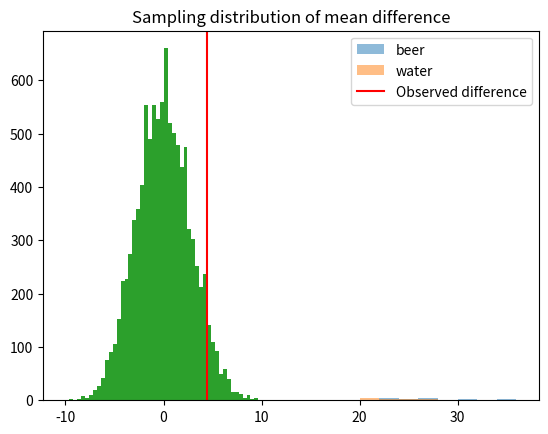

Source code (Python): (Note: this script raises an exception after producing the figure.)
import numpy as np  # The array library.

#| echo: true
beers = np.array([14, 33, 27, 11, 12,
                  27, 26, 25, 27, 27,
                  22, 36, 37,  3, 23,
                  7 , 25, 17, 36, 31,
                  30, 22, 20, 29, 23])

#| echo: true
waters = np.array([33, 23, 23, 13, 24,
                    8,  4, 21, 24, 21,
                   26, 27, 22, 21, 25,
                   20,  7, 3])

# Plot histograms of beer and water values.
import matplotlib.pyplot as plt  # Plotting library.

bins = np.arange(0, 38, 2)
plt.hist(beers, bins=bins, alpha=0.5, label='beer')
plt.hist(waters, bins=bins, alpha=0.5, label='water')
plt.title('Distribution of beer and water values')
plt.legend();

mean_beer = np.mean(beers)
print(f'Mean of beer values is: {mean_beer:.2f}')

mean_water = np.mean(waters)
print(f'Mean of water values is: {mean_water:.2f}')

mean_diff = mean_beer - mean_water
print(f'Mean difference is: {mean_diff:.2f}')

#| echo: true
import scipy.stats as sps

sps.ttest_ind(beers, waters, alternative='greater')

#| echo: true
a = 10
# Show the result.
a

#| echo: true
b = 99
# Show the result.
b

#| echo: true
c = np.array([1, 3, 5, 9])
c

#| echo: true
d = np.array([100, -4, 3.9, 7, 0, -2.1])
d

#| echo: true
e = np.concatenate([c, d])
e

#| echo: true
# Select the first four elements.
f = e[:4]
f

#| echo: true
# Random number generator.
rng = np.random.default_rng()

#| echo: true
g = rng.permuted(f)
# Show the result.
g

#| echo: true
# And again, showing the result.
rng.permuted(f)

#| echo: true
population = np.concatenate([beers, waters])
population

#| echo: true
shuffled = rng.permuted(population)
shuffled

#| echo: true
# A new shuffling
shuffled = rng.permuted(population)
# Select the first 25 values as the fake beer values.
fake_beers = shuffled[:25]
fake_beers

#| echo: true
# Select the last 18 values (from 25 onwards) as fake water.
fake_waters = shuffled[25:]
fake_waters

#| echo: true
# Mean of the fake beer values.
fbm = np.mean(fake_beers)
fbm

#| echo: true
# Mean of the fake water values.
fwm = np.mean(fake_waters)
fwm

#| echo: true
# Difference between the fake means.
fm_diff = fbm - fwm
fm_diff

#| echo: true
shuffled = rng.permuted(population)
fake_beers = shuffled[:25]
fake_waters = shuffled[25:]
fbm = np.mean(fake_beers)
fwm = np.mean(fake_waters)
fm_diff = fbm - fwm
fm_diff

#| echo: true
# And again.
shuffled = rng.permuted(population)
fake_beers = shuffled[:25]
fake_waters = shuffled[25:]
fbm = np.mean(fake_beers)
fwm = np.mean(fake_waters)
fm_diff = fbm - fwm
fm_diff

#| echo: true
# Repeat procedure eight times.
for i in range(8):
    print(i)

#| echo: true
# Making an array of zeros.
z = np.zeros(8)
z

#| echo: true
# Setting an element.
z[0] = 1  # Set the first element.
z[1] = 99  # Set the second element.
z

#| echo: true
z = np.zeros(10000)

# Repeat procedure 10000 times.
for i in range(10000):
    # The trial procedure above.
    shuffled = rng.permuted(population)
    fake_beers = shuffled[:25]
    fake_waters = shuffled[25:]
    fbm = np.mean(fake_beers)
    fwm = np.mean(fake_waters)
    fm_diff = fbm - fwm
    # Store the result.
    z[i] = fm_diff

# Show the first 10 values.
z[:10]

#| echo: true
plt.hist(z, bins=50)
plt.title('Sampling distribution of mean difference')
plt.axvline(mean_diff, color='red', label='Observed difference')
plt.legend()

#| echo: true
n_ge = np.count_nonzero(z >= mean_diff)
n_ge

#| echo: true
p = n_ge / 10000
p

#| echo: true
sps.ttest_ind(beers, waters, alternative='greater')

#| echo: true
sps.ttest_ind(beers, waters, permutations=10000, alternative='greater')